Run: headless pygame with SDL's dummy video driver; simulated clock (each Clock.tick advances the game by its frame time, no real sleeping); random seed 0; keys injected as events and as key.get_pressed() state; mouse plan: one left click at the window centre at the start of phase 2, then a move to the lower-right quarter at the start of phase 3.
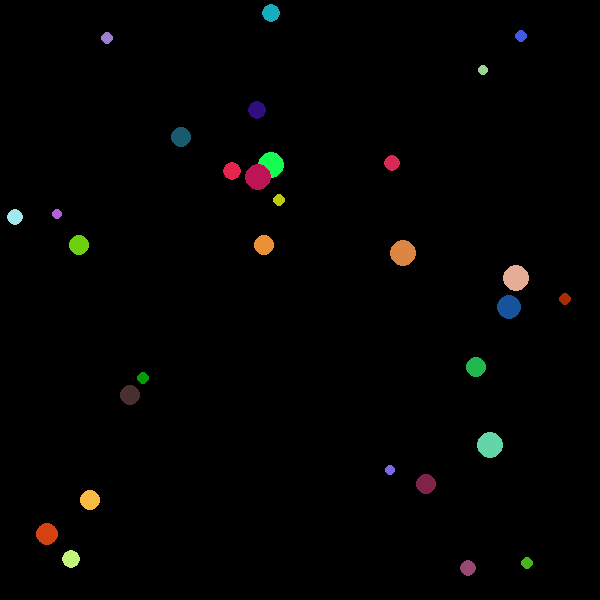
Frame 1 of 4 · flips 1–60 · no input
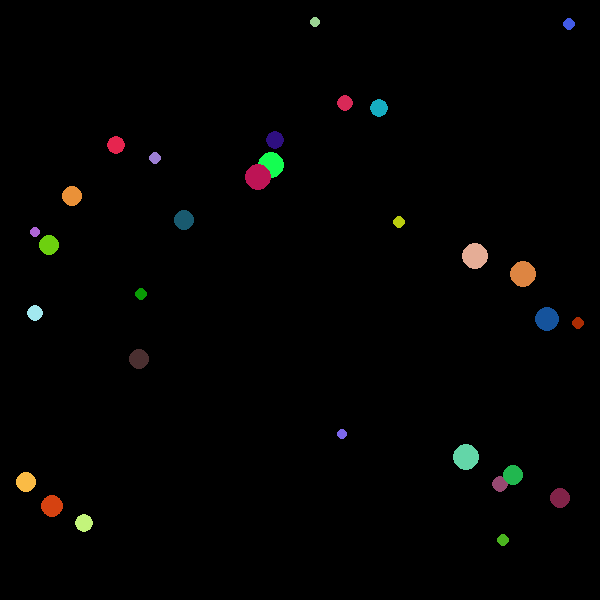
Frame 2 of 4 · flips 61–180 · clicked the window centre · tapped SPACE, RETURN · held RIGHT (→), D
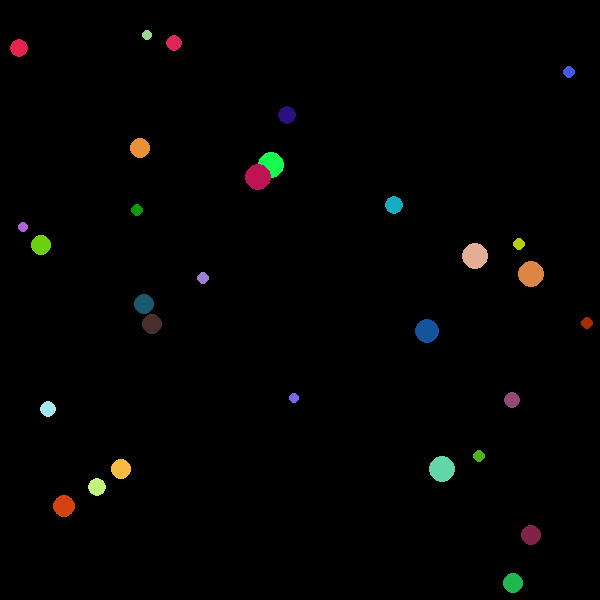
Frame 3 of 4 · flips 181–300 · moved the mouse to the lower-right quarter · held DOWN (↓), S
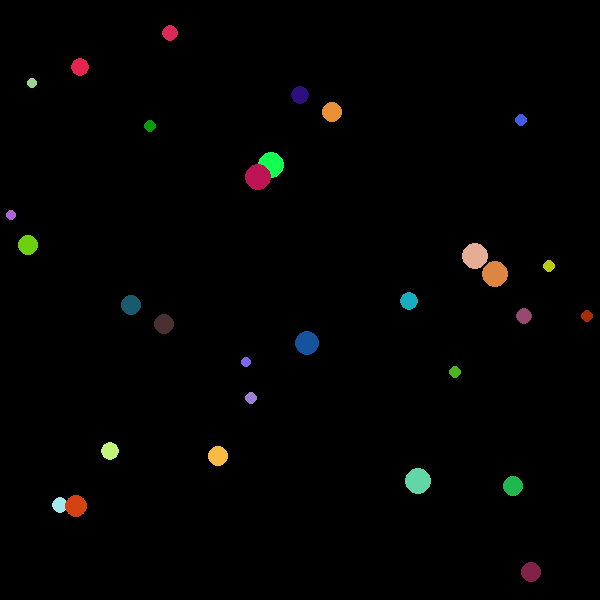
Frame 4 of 4 · flips 301–420 · held LEFT (←), A, UP (↑), W

The pygame program that drew these frames:

import sys,pygame
from pygame import Color,Vector2,draw,mouse
from math import *
from random import *
import copy

from pygame import mouse

def dest(b1,b2):
    return (((b2.pos.x + b2.v.x) - (b1.pos.x + b1.v.x)) ** 2) + (((b2.pos.y + b2.v.y) - (b1.pos.y + b1.v.y)) ** 2)

balls = []
class Ball:
    def __init__(self,pos,rad,v,color) -> None:
        self.pos = pos
        self.rad = rad
        self.v = v
        self.cv = self.v
        self.color = color
    def update(self):
        self.cv = copy.copy(self.v)
        self.v.x *= 1.1 if abs(self.v.x) < 0.1 else 1
        self.v.y *= 1.1 if abs(self.v.y) < 0.1 else 1
        for i in balls:
            if(i == self):
                continue
            colx,coly = i.pos.x - self.pos.x , i.pos.y - self.pos.y
            if((self.rad + i.rad) ** 2 > dest(self,i)):
                if(abs(colx) > abs(coly)):
                    self.v.x *= -(self.rad / i.rad if self.rad / i.rad < 1 else 1 - (self.rad / i.rad))
                else:
                    self.v.y *= -(self.rad / i.rad if self.rad / i.rad < 1 else 1 - (self.rad / i.rad))
        #         self.v.x = (self.cv.x * (self.rad - i.rad) + (2 * i.rad * i.cv.x)) / (self.rad + i.rad)
        #         self.v.y = (self.cv.y * (self.rad - i.rad) + (2 * i.rad * i.cv.y)) / (self.rad + i.rad)
        # for i in balls:
        #     if(i != self):
        off = randrange(-5,5)
        try:
            if(self.color.r + off > 255):
                self.color.r = off
            elif(self.color.r + off < 0):
                self.color.r = 255 + off
            else:
                self.color.r += 255
                
            off = randrange(-5,5)
            if(self.colog.g + off > 255):
                self.colog.g = off
            elif(self.colog.g + off < 0):
                self.colog.g = 255 + off
            else:
                self.colog.g += 255
                
            off = randrange(-5,5)
            if(self.colob.b + off > 255):
                self.colob.b = off
            elif(self.colob.b + off < 0):
                self.colob.b = 255 + off
            else:
                self.colob.b += 255
        except:
            pass     
        # self.v += (mouse.get_pos() - self.pos) * 0.1
        while(self.pos.y + self.v.y - self.rad < 0 or self.pos.y + self.v.y + self.rad > 600):
            self.v.y *= -1
        while(self.pos.x + self.v.x - self.rad < 0 or self.pos.x + self.v.x + self.rad > 600):
            self.v.x *= -1
        self.pos += self.v

pygame.init()


size = width,height = 600,600

screen = pygame.display.set_mode(size)

for i in range(30):
    ball = Ball(Vector2(randrange(20,580),randrange(20,580)),randrange(5,14),Vector2(float(randrange(-10,10)) / 5.0,float(randrange(-10,10)) / 10.0),Color(randrange(255),randrange(255),randrange(255)))
    balls.append(ball)
getTicksLastFrame = 0
time = 0
while 1:
    t = pygame.time.get_ticks()
    deltatime = (t - getTicksLastFrame) / 1000.0
    getTicksLastFrame = t
    time += deltatime
    for event in pygame.event.get():
        if event.type == pygame.QUIT: sys.exit()
    for i in balls:
        i.update()
    # screen.fill((240,255,255))
    for i in balls:
        draw.circle(screen,i.color,i.pos,i.rad)
    pygame.display.update()
    screen.fill((0,0,0))
    # if(not (time > 0.4)):
    #     time = 0
